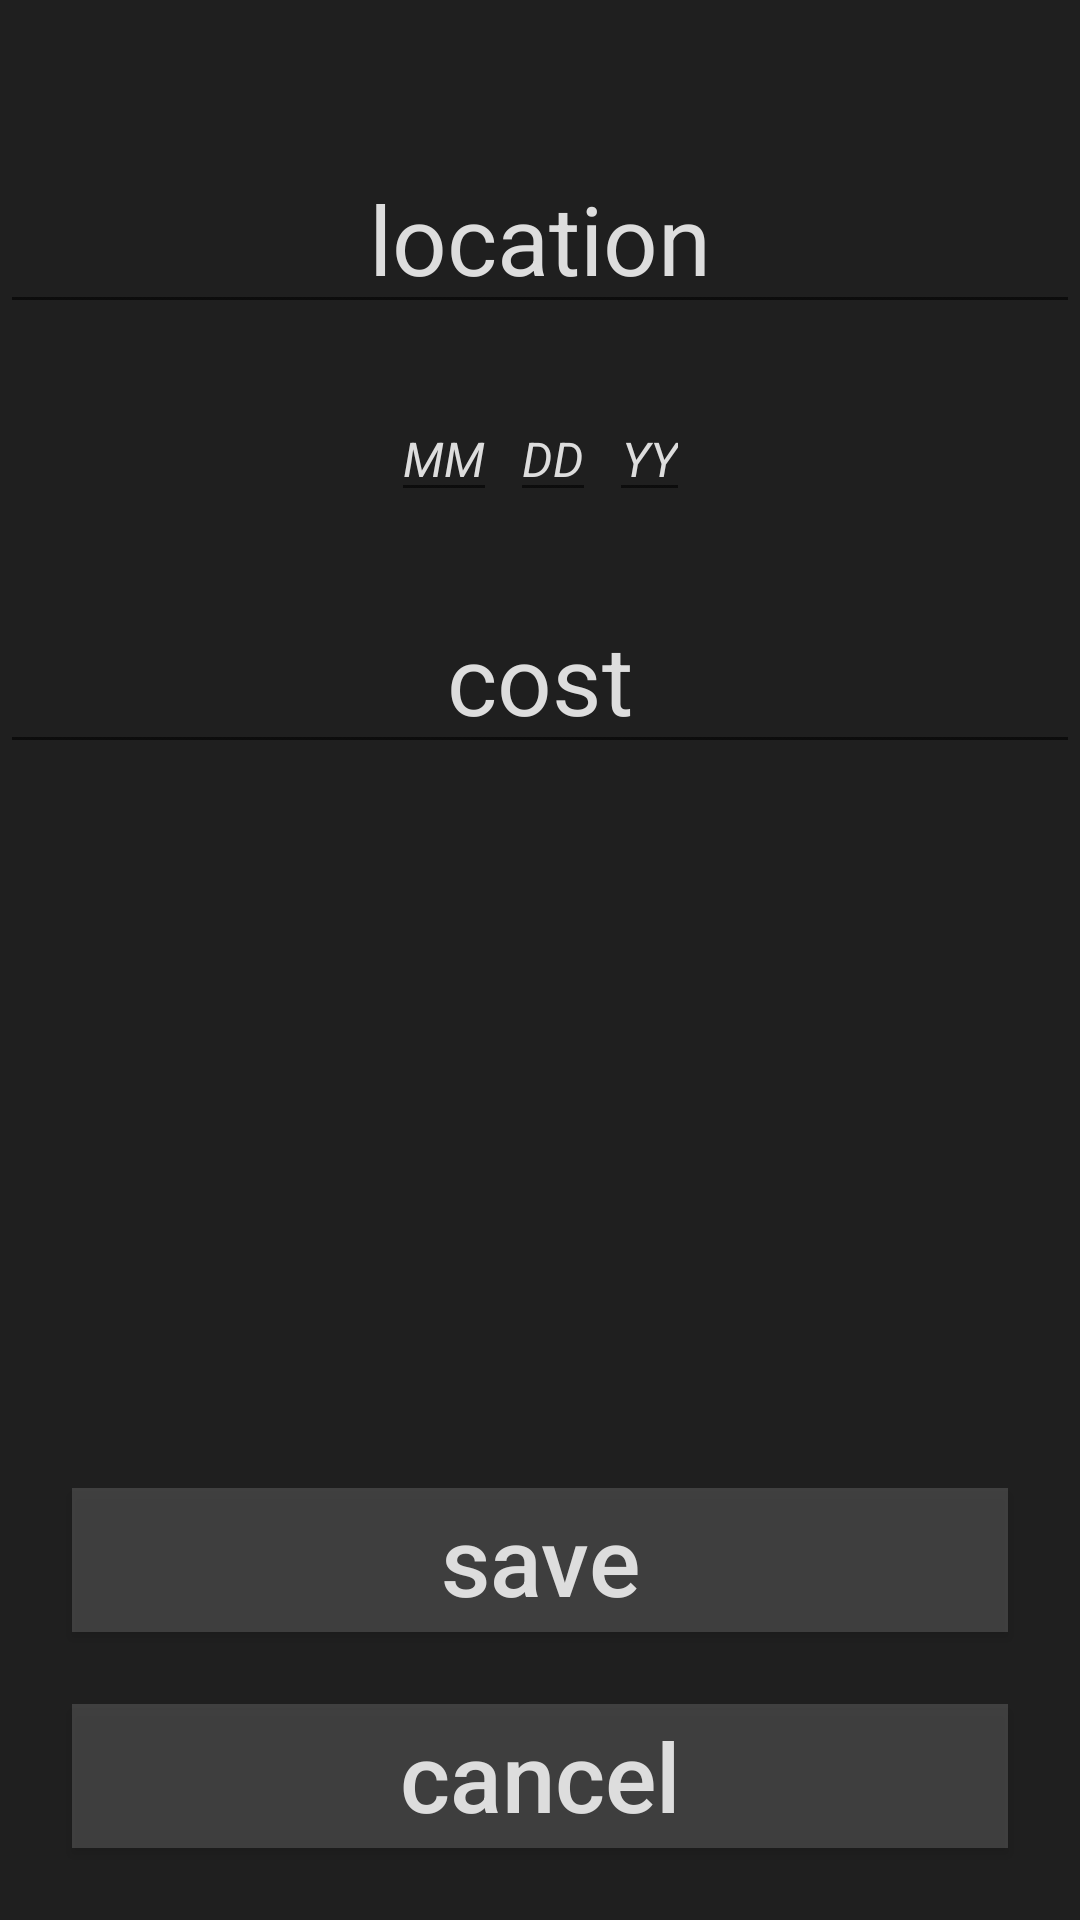

Write the Android layout XML for this screen, with the resource values it uses.
<!-- AndroidManifest.xml: application theme AppTheme -->
<!-- res/layout/fragment_add_member.xml -->
<?xml version="1.0" encoding="utf-8"?>
<androidx.constraintlayout.widget.ConstraintLayout
    xmlns:android="http://schemas.android.com/apk/res/android"
    xmlns:app="http://schemas.android.com/apk/res-auto"
    xmlns:tools="http://schemas.android.com/tools"
    android:layout_width="match_parent"
    android:layout_height="match_parent"
    android:background="@color/barely_transparent_bk"
    android:clickable="true">

    <androidx.recyclerview.widget.RecyclerView
        android:id="@+id/rv_type_addfrag"
        android:layout_width="0dp"
        android:layout_height="wrap_content"
        android:layout_marginTop="@dimen/dimen_24dp"
        android:layout_marginBottom="@dimen/dimen_24dp"
        app:layout_constraintEnd_toEndOf="parent"
        app:layout_constraintStart_toStartOf="parent"
        app:layout_constraintTop_toTopOf="parent" />

    <EditText
        android:id="@+id/et_location_addfrag"
        style="@style/TextColor"
        android:layout_marginBottom="@dimen/dimen_24dp"
        android:layout_marginTop="@dimen/dimen_24dp"
        android:layout_width="0dp"
        android:hint="@string/location"
        android:textSize="@dimen/text_32sp"
        app:layout_constraintEnd_toEndOf="parent"
        app:layout_constraintStart_toStartOf="parent"
        app:layout_constraintTop_toBottomOf="@+id/rv_type_addfrag" />

    <EditText
        android:id="@+id/et_cost_addfrag"
        style="@style/TextColor"
        android:layout_width="0dp"
        android:hint="@string/cost"
        android:layout_marginTop="@dimen/dimen_24dp"
        android:inputType="numberDecimal"
        android:textSize="@dimen/text_32sp"
        android:onClick="deleteText"
        app:layout_constraintEnd_toEndOf="parent"
        app:layout_constraintStart_toStartOf="parent"
        app:layout_constraintTop_toBottomOf="@+id/et_month_addfrag" />


    <Button
        android:id="@+id/bt_save_addfrag"
        style="@style/ButtonStyle"
        android:text="@string/save"
        android:layout_marginBottom="@dimen/dimen_24dp"
        app:layout_constraintBottom_toTopOf="@id/bt_cancel_addfrag"
        app:layout_constraintEnd_toEndOf="parent"
        app:layout_constraintStart_toStartOf="parent" />

    <Button
        android:id="@+id/bt_cancel_addfrag"
        style="@style/ButtonStyle"
        android:text="@string/cancel"
        android:layout_marginBottom="@dimen/dimen_24dp"
        app:layout_constraintBottom_toBottomOf="parent"
        app:layout_constraintEnd_toEndOf="parent"
        app:layout_constraintStart_toStartOf="parent" />


    <EditText
        android:id="@+id/et_month_addfrag"
        style="@style/DateStyle"
        android:hint="@string/mm"
        android:maxLength="2"
        app:layout_constraintHorizontal_chainStyle="packed"
        app:layout_constraintEnd_toStartOf="@+id/tv_dashone_addfrag"
        app:layout_constraintStart_toStartOf="parent"
        app:layout_constraintTop_toBottomOf="@+id/et_location_addfrag"
        />

    <TextView
        android:id="@+id/tv_dashone_addfrag"
        style="@style/DateStyle"
        android:text="@string/dash"
        app:layout_constraintHorizontal_chainStyle="packed"
        app:layout_constraintTop_toTopOf="@id/et_month_addfrag"
        app:layout_constraintEnd_toStartOf="@+id/et_day_addfrag"
        app:layout_constraintBottom_toBottomOf="@id/et_month_addfrag"
        app:layout_constraintStart_toEndOf="@+id/et_month_addfrag" />

    <EditText
        android:id="@+id/et_day_addfrag"
        style="@style/DateStyle"
        android:hint="@string/dd"
        android:maxLength="2"
        app:layout_constraintHorizontal_chainStyle="packed"
        app:layout_constraintEnd_toStartOf="@+id/tv_dashtwo_addfrag"
        app:layout_constraintStart_toEndOf="@+id/tv_dashone_addfrag"
        app:layout_constraintTop_toBottomOf="@+id/et_location_addfrag" />

    <TextView
        android:id="@+id/tv_dashtwo_addfrag"
        style="@style/DateStyle"
        android:text="@string/dash"
        app:layout_constraintTop_toTopOf="@id/et_month_addfrag"
        app:layout_constraintBottom_toBottomOf="@id/et_month_addfrag"
        app:layout_constraintEnd_toStartOf="@+id/et_year_addfrag"
        app:layout_constraintStart_toEndOf="@+id/et_day_addfrag" />

    <EditText
        android:id="@+id/et_year_addfrag"
        style="@style/DateStyle"
        android:hint="@string/yy"
        android:maxLength="2"
        app:layout_constraintEnd_toEndOf="parent"
        app:layout_constraintStart_toEndOf="@+id/tv_dashtwo_addfrag"
        app:layout_constraintTop_toBottomOf="@+id/et_location_addfrag" />


</androidx.constraintlayout.widget.ConstraintLayout>
<!-- resources referenced by this layout -->
<resources>
  <color name="barely_transparent_bk">#F0111111</color>
  <dimen name="dimen_24dp">24dp</dimen>
  <dimen name="text_32sp">32sp</dimen>
  <string name="cancel">cancel</string>
  <string name="cost">cost</string>
  <string name="dash">-</string>
  <string name="dd">DD</string>
  <string name="location">location</string>
  <string name="mm">MM</string>
  <string name="save">save</string>
  <string name="yy">YY</string>
  <style name="ButtonStyle">
          <item name="android:textSize">@dimen/text_32sp</item>
          <item name="android:textColor">@color/light_text_color</item>
          <item name="android:background">@color/semi_transparent_bk</item>
          <item name="android:layout_marginEnd">@dimen/dimen_24dp</item>
          <item name="android:layout_marginStart">@dimen/dimen_24dp</item>
          <item name="android:layout_width">0dp</item>
          <item name="android:layout_height">wrap_content</item>
          <item name="android:textAllCaps">false</item>
          <item name="android:strokeColor">@color/outline_button</item>
      </style>
  <style name="DateStyle" parent="TextColor">
          <item name="android:layout_marginTop">@dimen/dimen_24dp</item>
          <item name="android:layout_marginBottom">@dimen/dimen_24dp</item>
          <item name="android:textSize">@dimen/text_16sp</item>
          <item name="android:layout_width">wrap_content</item>
          <item name="android:textStyle">italic</item>
          <item name="android:inputType">number</item>
          <item name="android:onClick">deleteText</item>
      </style>
  <style name="TextColor">
          <item name="android:textColorHint">@color/light_text_color</item>
          <item name="android:textColor">@color/light_text_color</item>
          <item name="android:gravity">center</item>
          <item name="android:layout_height">wrap_content</item>
      </style>
  <style name="AppTheme" parent="Theme.AppCompat.Light.NoActionBar">
  
          <item name="android:windowContentTransitions">true</item>
          
          <item name="colorPrimary">@color/colorPrimary</item>
          <item name="colorPrimaryDark">@color/colorPrimaryDark</item>
          <item name="colorAccent">@color/colorAccent</item>
      </style>
  <color name="light_text_color">#DDDDDD</color>
  <color name="semi_transparent_bk">#9C555555</color>
  <color name="outline_button">#CCEE9900</color>
  <dimen name="text_16sp">16sp</dimen>
  <color name="colorPrimary">#000000</color>
  <color name="colorPrimaryDark">#000000</color>
  <color name="colorAccent">#000000</color>
</resources>
